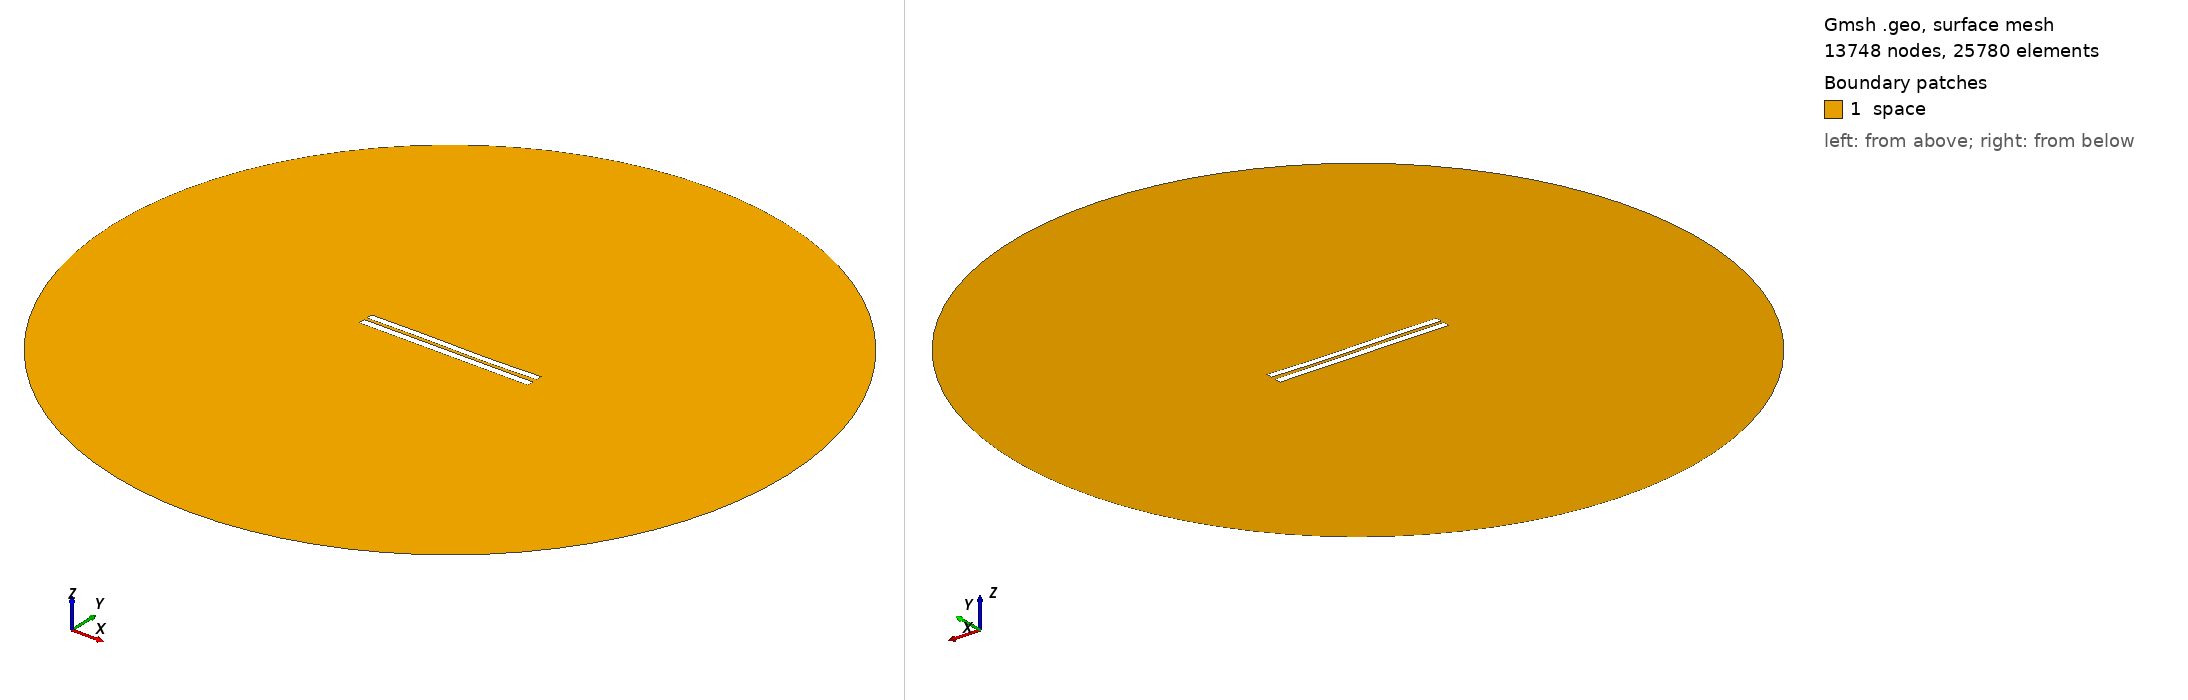

Gmsh geometry script, surface-meshed: 13748 nodes, 25780 surface elements. Boundary patches (legend numbers): 1 space. Left view from above one corner, right view from below the opposite corner. Legend entries are the model's physical surfaces. The drawing asked Gmsh for element sizes between 1% and 20% of the model's largest extent; the script's own settings can give other sizes.

=== 4298.geo (drawn) ===
//---------------------------------------
// Geometry kernel
//---------------------------------------

SetFactory("OpenCASCADE");



//---------------------------------------
// Parameters of the geometry
//---------------------------------------

// Overetch of the upper plate
overetch = 0.125;

// Distance between the plates
distance = 1.75;

// Discretization over the x axis (for the deformation)
nx = 50; 

// Length of the plate
L = 100 - overetch; 

// Number of modes
n = 4; 

// 1st mode coefficient
coeff(1) = 0.15;
beta(1) = 0.596864 * 3.1415926535 / L;

// 2nd mode coefficient
coeff(2) = -0.075;
beta(2) = 1.49418 * 3.1415926535 / L;

// 3rd mode coefficient
coeff(3) = 0.15;
beta(3) = 2.50025 * 3.1415926535 / L;

// 4th mode coefficient
coeff(4) = 0.0;
beta(4) = 3.49999 * 3.1415926535 / L;



//---------------------------------------
// Upper plate (deformed rectangle)
//---------------------------------------

// Coordiantes of the upper plate
xmin = -50;
xmax = 50 - overetch;

// Height of the upper plate
yheight = 4 - 2 * overetch;

// Indexes of the points
UpperID[] = {};
LowerID[] = {};
LeftID[] = {};
RightID[] = {};

// Point index
p = 1;

// Horizontal edges
For i In {1:nx}
    x = xmin + (i-1)*(xmax - xmin)/(nx-1);

    y_bottom = distance / 2 + overetch;
    For j In {1:n}
        C = (Cosh(beta(j)*L) + Cos(beta(j)*L)) / (Sinh(beta(j)*L) + Sin(beta(j)*L));
        y_bottom  = y_bottom + coeff(j) * (Cosh(beta(j)*(x+50)) - Cos(beta(j)*(x+50)) - C * (Sinh(beta(j)*(x+50)) - Sin(beta(j)*(x+50))));
    EndFor

    y_top = y_bottom + yheight;

    Point(p) = {x, y_top, 0, 1.0};
    UpperID[i] = p;
    p = p + 1;

    Point(p) = {x, y_bottom, 0, 1.0};
    LowerID[i] = p;
    p = p + 1;
EndFor

// Create point lists
UpperPts[] = {}; LowerPts[] = {};
For i In {1:nx}
  UpperPts[] += {UpperID[i]};
  LowerPts[] += {LowerID[i]};
EndFor

// Build splines
Spline(1) = {UpperPts[]};
Spline(2) = {LowerPts[]};
Line(3) = {LowerPts[nx-1], UpperPts[nx-1]};
Line(4) = {LowerPts[0], UpperPts[0]};

// Build the plane surface
Curve Loop(1) = {2, 3, -1, -4};
Plane Surface(1) = {1};



//---------------------------------------
// Lower plate (rectangle)
//---------------------------------------

// Vertices
Point(1001) = {-50, -1, 0, 1.0};
Point(1002) = { 50, -1, 0, 1.0};
Point(1003) = { 50,  -5, 0, 1.0};
Point(1004) = {-50,  -5, 0, 1.0};

// Edges
Line(5) = {1001, 1002};
Line(6) = {1002, 1003};
Line(7) = {1003, 1004};
Line(8) = {1004, 1001};

// Plane surface
Line Loop(2) = {5, 6, 7, 8};
Plane Surface(2) = {2}; 



//---------------------------------------
// Outer (fictious) boundary
//---------------------------------------

// Points
Point(1005) = {0, 0, 0};       // Center
Point(1006) = {200, 0, 0};     // Start point
Point(1007) = {0, 200, 0};     // 90 degrees
Point(1008) = {-200, 0, 0};    // 180 degrees
Point(1009) = {0, -200, 0};    // 270 degrees

// Circle arcs (each needs start, center, end)
Circle(9) = {1006, 1005, 1007};
Circle(10) = {1007, 1005, 1008};
Circle(11) = {1008, 1005, 1009};
Circle(12) = {1009, 1005, 1006};

// Plane surface for the entire domain
Curve Loop(3) = {9, 10, 11, 12};
Surface(3) = {3};

// Subtract the plates from the whole domain to obtain the actual domain where we want to solve the equations
BooleanDifference{ Surface{3}; Delete; }{ Surface{1}; Surface{2}; Delete; }




//---------------------------------------
// Transfinite Lines/Curves
//---------------------------------------

// Set the number of points on the boundaries
r = 7;

// Plates
Transfinite Curve {1, 2} = 50*r Using Progression 1;
Transfinite Curve {3, 4} = 2*r Using Progression 1;
Transfinite Line {5, 7} = 50*r Using Progression 1;
Transfinite Line {6, 8} = 2*r Using Progression 1;

// Outer boundary
Transfinite Line {9, 10, 11, 12} = 20 Using Progression 1;



//---------------------------------------
// Physical groups
//---------------------------------------                

// Physical curves (boundaries)
Physical Line("force_segment", 10) = {2};
Physical Line("upper_plate", 11) = {1, 3, 4};
Physical Line("lower_plate", 12) = {5, 6, 7, 8};
Physical Line("boundary", 20) = {9, 10, 11, 12};

// Physical Surfaces
Physical Surface("space", 30) = {3};



//---------------------------------------
// 6. Generate the Mesh
//---------------------------------------

// 2D mesh generation
Mesh 2;
